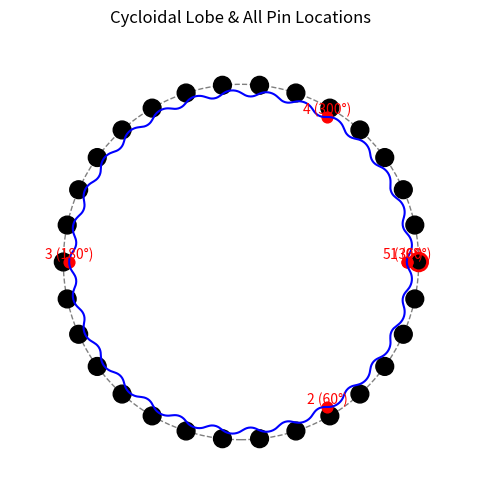

Recreate this plot in Python.
import numpy as np
import matplotlib.pyplot as plt

# This file is used to visualize the pressure angle variation along the cycloid disk's singular tooth profile

# — Parameters
D, N, d_fp, e = 100, 30, 5, 0.85
R, n = D/2, N-1

# — Generate full profile centered at origin
phi = np.linspace(0, 2*np.pi, 1000, endpoint=False)
gamma = np.arctan2(np.sin(-n*phi), (D/(2*e*N)) - np.cos(-n*phi))
x = R*np.cos(phi) - (d_fp/2)*np.cos(phi+gamma) - e*np.cos(N*phi)
y = -R*np.sin(phi) + (d_fp/2)*np.sin(phi+gamma) + e*np.sin(N*phi)

# — Key rotation‐angles (in radians)
phi_pts = [0, np.pi/3, np.pi, 5*np.pi/3, 2*np.pi]
labels = ['1 (0°)','2 (60°)','3 (180°)','4 (300°)','5 (360°)']
xp, yp = [], []

# — Compute profile points at each key phi
for p in phi_pts:
    g = np.arctan2(np.sin(-n*p), (D/(2*e*N)) - np.cos(-n*p))
    xp.append(R*np.cos(p) - (d_fp/2)*np.cos(p+g) - e*np.cos(N*p))
    yp.append(-R*np.sin(p) + (d_fp/2)*np.sin(p+g) + e*np.sin(N*p))

# — Plot
fig, ax = plt.subplots(figsize=(6,6))

# Cycloidal profile
ax.plot(x, y, linewidth=1.5, color='blue')

# Pitch circle
ax.add_patch(plt.Circle((0,0), R, edgecolor='gray', ls='--', fill=False))

# All fixed pins around pitch circle
for k in range(N):
    angle_k = 2*np.pi * k / N
    pin_x = R * np.cos(angle_k)
    pin_y = R * np.sin(angle_k)
    ax.add_patch(plt.Circle((pin_x, pin_y), radius=d_fp/2, color='black'))

# Highlight the "active" pin at 0°
ax.add_patch(plt.Circle((R,0), radius=d_fp/2, edgecolor='red', fill=False, linewidth=2))

# Mark and label the five key lobes
ax.scatter(xp, yp, color='red', s=60)
for xi, yi, lab in zip(xp, yp, labels):
    ax.text(xi, yi, lab, color='red', ha='center', va='bottom')

ax.set_aspect('equal')
ax.set_xlim(-R-15, R+15)
ax.set_ylim(-R-15, R+15)
ax.set_title('Cycloidal Lobe & All Pin Locations')
ax.axis('off')
plt.show()
